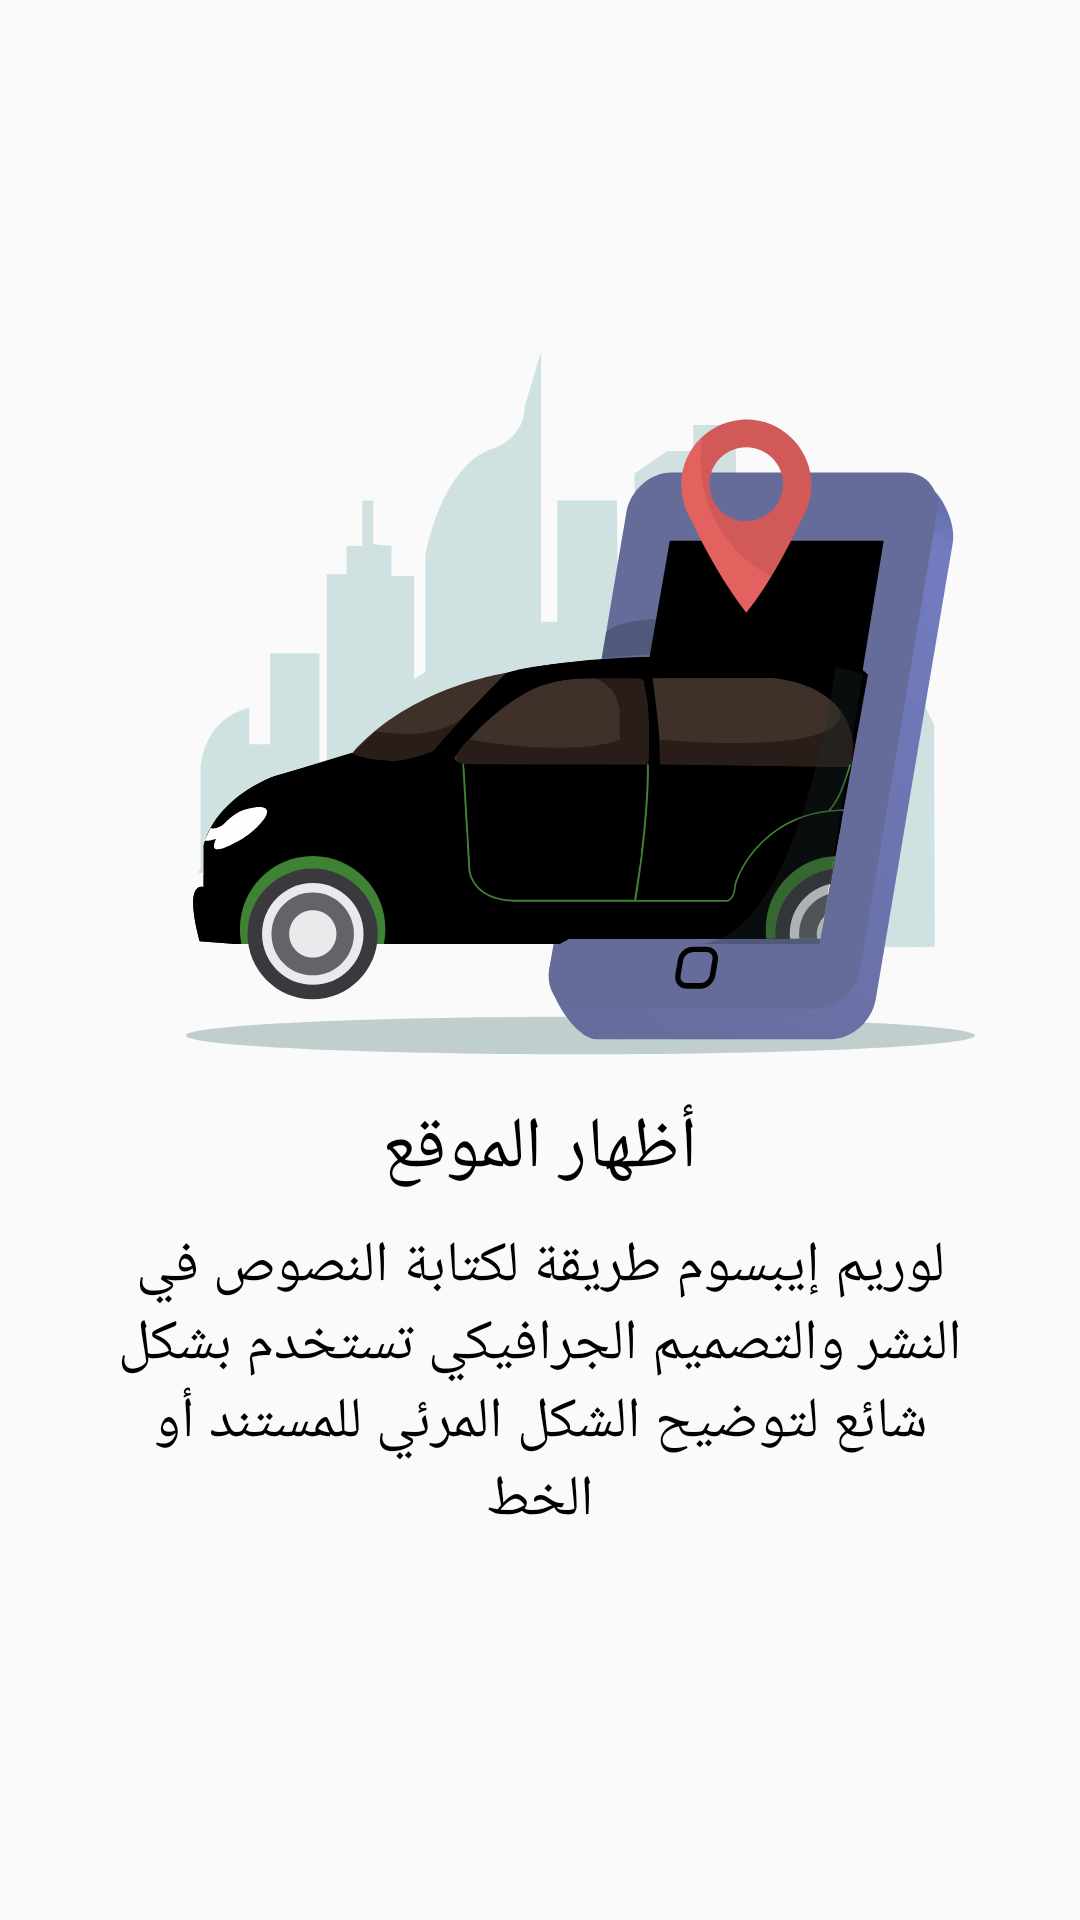

Android layout source for this screen:
<!-- AndroidManifest.xml: application theme AppTheme -->
<!-- res/layout/slider_layout.xml -->
<?xml version="1.0" encoding="utf-8"?>
<androidx.constraintlayout.widget.ConstraintLayout xmlns:android="http://schemas.android.com/apk/res/android"
    xmlns:tools="http://schemas.android.com/tools"
    android:layout_width="match_parent"
    android:layout_height="match_parent"
    xmlns:app="http://schemas.android.com/apk/res-auto"
    android:padding="0dp"
    >

    <LinearLayout
        android:id="@+id/l1"
        android:layout_width="0dp"
        android:layout_height="wrap_content"
        android:orientation="vertical"
        app:layout_constraintBottom_toBottomOf="parent"
        app:layout_constraintEnd_toEndOf="parent"
        app:layout_constraintStart_toStartOf="parent"
        app:layout_constraintTop_toTopOf="parent">


        <ImageView
            android:id="@+id/slider_image"
            android:layout_width="wrap_content"
            android:layout_height="wrap_content"
            android:layout_gravity="center"
            android:padding="0dp"
            app:layout_constraintEnd_toEndOf="parent"
            app:layout_constraintStart_toStartOf="parent"
            app:layout_constraintTop_toTopOf="parent"
            app:srcCompat="@drawable/ic_pre_screen_p1" />


        <TextView
            android:id="@+id/slider_heading"
            android:layout_width="wrap_content"
            android:layout_height="wrap_content"
            android:layout_gravity="center"
            android:layout_marginTop="12sp"
            android:fontFamily="@font/arabicbold"
            android:gravity="center"
            android:text="@string/pre_p1_title"
            android:textColor="@color/primaryDark"
            android:textSize="24sp" />

        <TextView
            android:id="@+id/slider_desc"
            android:layout_width="wrap_content"
            android:layout_height="wrap_content"
            android:layout_gravity="center"
            android:layout_marginStart="22dp"
            android:layout_marginEnd="22dp"
            android:fontFamily="@font/arabicreg"
            android:gravity="center"
            android:padding="10dp"
            android:text="@string/pre_p1_desc"
            android:textColor="@color/primaryDark"
            android:textSize="19sp" />

    </LinearLayout>


</androidx.constraintlayout.widget.ConstraintLayout>
<!-- resources referenced by this layout -->
<resources>
  <color name="primaryDark">#000000</color>
  <!-- drawable ic_pre_screen_p1: vector/xml drawable (drawable, 17576 chars, omitted) -->
  <string name="pre_p1_desc">لوريم إيبسوم طريقة لكتابة النصوص في النشر والتصميم الجرافيكي تستخدم بشكل شائع لتوضيح الشكل المرئي للمستند أو الخط </string>
  <string name="pre_p1_title">أظهار الموقع</string>
  <style name="AppTheme" parent="Theme.AppCompat.DayNight.NoActionBar">
          <item name="colorPrimary">@color/colorPrimary</item>
          <item name="colorPrimaryDark">@color/colorPrimaryDark</item>
          <item name="colorAccent">@color/colorAccent</item>
          <item name="statusBarBackground">@color/colorPrimaryDark</item>
      </style>
  <color name="colorPrimary">#ffffff</color>
  <color name="colorPrimaryDark">#000000</color>
  <color name="colorAccent">#33313b</color>
</resources>
